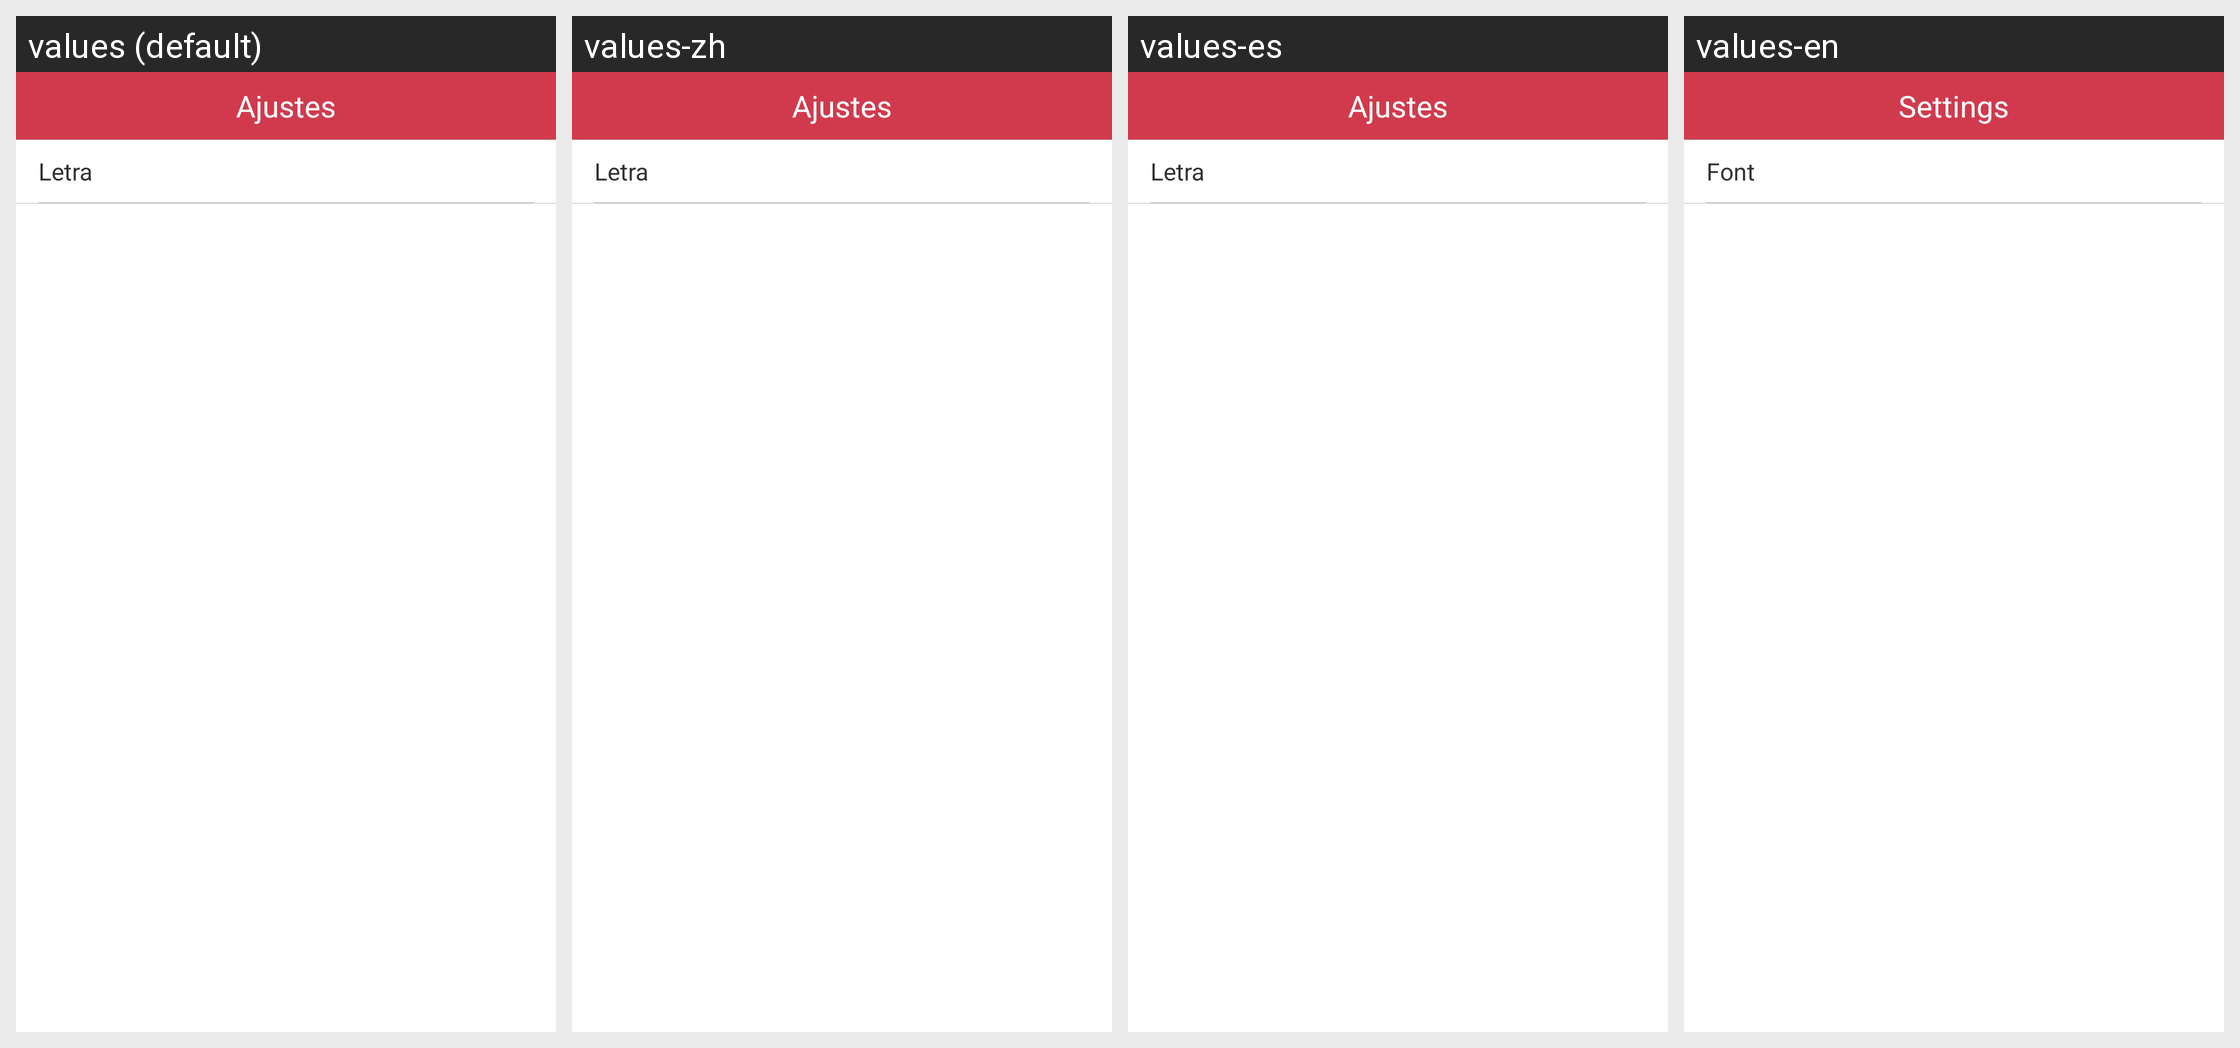

The Android screen above is rendered under several locales of the same app. Produce the string resources it draws, with the default and per-locale values.
Android screen res/layout/pop_font_set.xml rendered under 4 locales, left to right: values (default), values-zh, values-es, values-en. Device: Nexus 5 (rendered at 1080×1920; each locale shown at half size, 540×960, under a caption strip naming it); theme AppTheme.
Strings drawn on this screen, with the default value and each locale's value (text and hints the layout hard-codes, and strings that could not be matched under every locale, appear in the picture but are not listed):

txt_font
  values: Letra
  values-zh: Letra
  values-es: Letra
  values-en: Font

txt_set
  values: Ajustes
  values-zh: Ajustes
  values-es: Ajustes
  values-en: Settings
